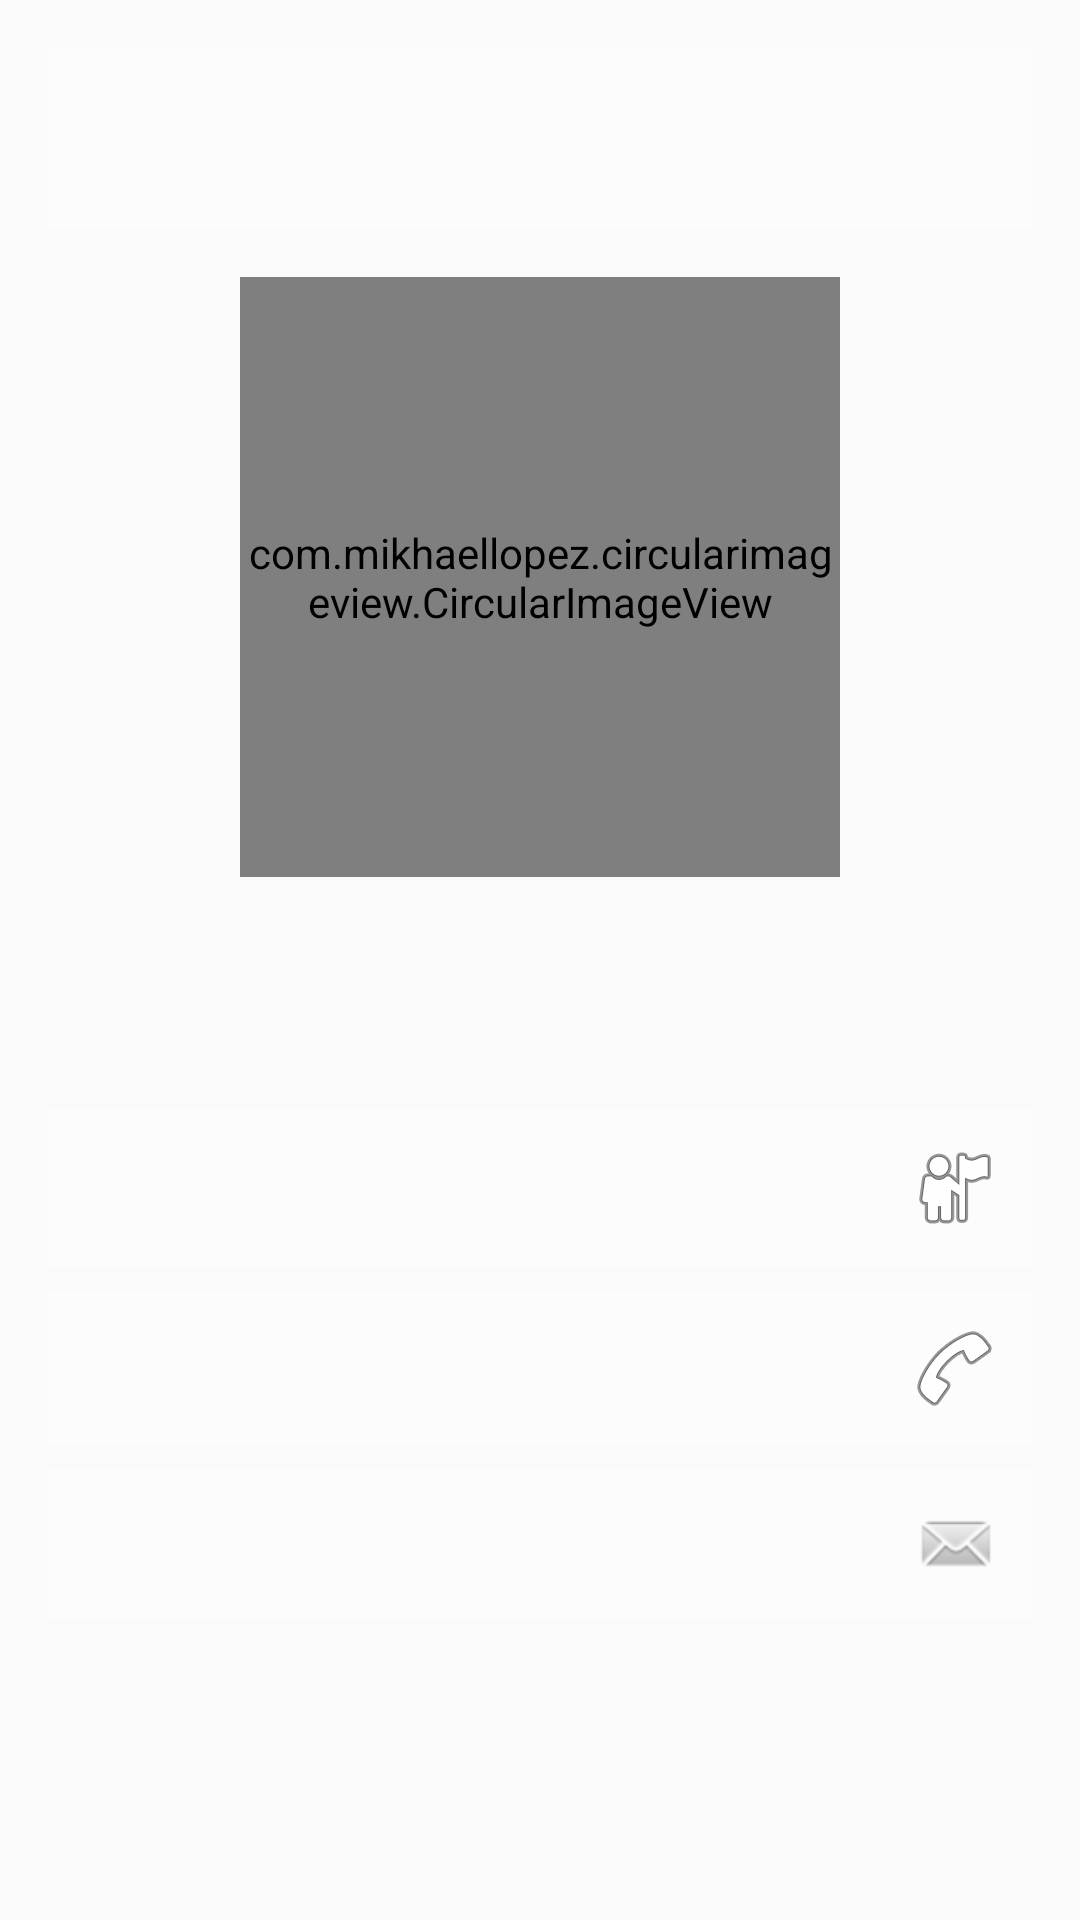

Layout XML and referenced resources for this Android screen:
<!-- AndroidManifest.xml: application theme AppTheme -->
<!-- res/layout/fragment_home.xml -->
<?xml version="1.0" encoding="utf-8"?>
<androidx.constraintlayout.widget.ConstraintLayout xmlns:android="http://schemas.android.com/apk/res/android"
    xmlns:app="http://schemas.android.com/apk/res-auto"
    xmlns:tools="http://schemas.android.com/tools"
    android:layout_width="match_parent"
    android:layout_height="match_parent"
    android:background="@drawable/img">


    <androidx.constraintlayout.widget.ConstraintLayout
        android:id="@+id/constraintLayout"
        android:layout_width="match_parent"
        android:layout_height="match_parent"
        android:background="@drawable/timg"
        app:layout_constraintStart_toStartOf="parent">

        <com.mikhaellopez.circularimageview.CircularImageView
            android:id="@+id/img_profilepic"
            android:layout_width="200dp"
            android:layout_height="200dp"
            android:layout_marginTop="16dp"
            app:civ_border_color="@color/colorPrimary"
            app:civ_border_width="4dp"
            app:civ_shadow="true"
            app:civ_shadow_color="@color/colorPrimary"
            app:civ_shadow_radius="10"
            app:layout_constraintEnd_toEndOf="parent"
            app:layout_constraintStart_toStartOf="parent"
            app:layout_constraintTop_toBottomOf="@+id/txt_username" />


        <TextView
            android:id="@+id/txt_username"
            style="@style/EditTextStyle"
            android:layout_width="0dp"
            android:layout_height="wrap_content"
            android:layout_marginStart="16dp"
            android:layout_marginLeft="16dp"
            android:layout_marginTop="16dp"
            android:layout_marginEnd="16dp"
            android:layout_marginRight="16dp"

            android:gravity="center"
            android:textColor="@color/whiteCardColor"
            android:textSize="30sp"
            android:textStyle="bold"
            app:layout_constraintEnd_toEndOf="parent"
            app:layout_constraintStart_toStartOf="parent"
            app:layout_constraintTop_toTopOf="parent" />

        <TextView
            android:id="@+id/txt_name"
            style="@style/EditTextStyle"
            android:layout_width="0dp"
            android:layout_height="wrap_content"
            android:layout_marginStart="16dp"
            android:layout_marginLeft="16dp"
            android:layout_marginEnd="16dp"
            android:layout_marginRight="16dp"
            android:layout_marginBottom="8dp"
            android:drawableEnd="@android:drawable/ic_menu_myplaces"
            android:textColor="@color/profilePrimaryDark"
            android:textSize="18sp"
            app:layout_constraintBottom_toTopOf="@+id/txt_mobile"
            app:layout_constraintEnd_toEndOf="parent"
            app:layout_constraintHorizontal_bias="1.0"
            app:layout_constraintStart_toStartOf="parent" />

        <TextView
            android:id="@+id/txt_mobile"
            style="@style/EditTextStyle"
            android:layout_width="0dp"
            android:layout_height="wrap_content"
            android:layout_marginStart="16dp"
            android:layout_marginLeft="16dp"
            android:layout_marginEnd="16dp"
            android:layout_marginRight="16dp"
            android:layout_marginBottom="8dp"
            android:drawableEnd="@android:drawable/ic_menu_call"
            android:textColor="@color/profilePrimaryDark"
            app:layout_constraintBottom_toTopOf="@+id/txt_address"
            app:layout_constraintEnd_toEndOf="parent"
            app:layout_constraintHorizontal_bias="1.0"
            app:layout_constraintStart_toStartOf="parent" />

        <TextView
            android:id="@+id/txt_address"
            style="@style/EditTextStyle"
            android:layout_width="0dp"
            android:layout_height="wrap_content"
            android:layout_marginStart="16dp"
            android:layout_marginLeft="16dp"
            android:layout_marginEnd="16dp"
            android:layout_marginRight="16dp"
            android:layout_marginBottom="100dp"
            android:drawableEnd="@android:drawable/sym_action_email"
            android:textColor="@color/profilePrimaryDark"
            android:textSize="18sp"
            app:layout_constraintBottom_toBottomOf="parent"
            app:layout_constraintEnd_toEndOf="parent"
            app:layout_constraintStart_toStartOf="parent" />


    </androidx.constraintlayout.widget.ConstraintLayout>



</androidx.constraintlayout.widget.ConstraintLayout>
<!-- resources referenced by this layout -->
<resources>
  <color name="colorPrimary">#00B0FF</color>
  <color name="profilePrimaryDark">#00B0FF</color>
  <color name="whiteCardColor">#FFFFFF</color>
  <style name="EditTextStyle" parent="android:Widget.EditText">
          <item name="android:textColor">@color/whiteTextColor</item>
          <item name="android:textStyle">bold</item>
          <item name="android:padding">10dp</item>
          <item name="android:typeface">monospace</item>
          <item name="android:background">@android:drawable/screen_background_light_transparent</item>
          <item name="android:textSize">20sp</item>
  
      </style>
  <style name="AppTheme" parent="Theme.AppCompat.Light.DarkActionBar">
          
          <item name="colorPrimary">@color/colorPrimary</item>
          <item name="colorPrimaryDark">@color/colorPrimaryDark</item>
          <item name="colorAccent">@color/colorAccent</item>
  
  
      </style>
  <color name="whiteTextColor">#FFFFFF</color>
  <color name="colorPrimaryDark">#FFF</color>
  <color name="colorAccent">#35226F</color>
</resources>
